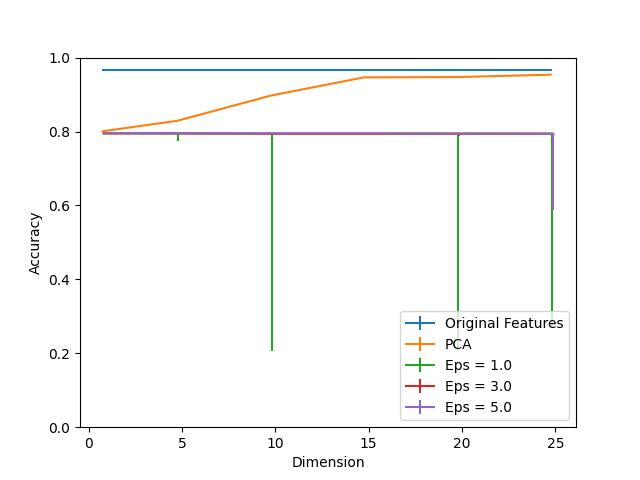

The file beside this chart, header and first rows:
Dimension, PCA, Eps = 1.0, Eps = 1.0 25, Eps = 1.0 75, Eps = 3.0, Eps = 3.0 25, Eps = 3.0 75, Eps = 5.0, Eps = 5.0 25, Eps = 5.0 75, Original Features
1, 0.8006, 0.795, 0.0, 0.0008104, 0.795, 0.0008104, 0.0008104, 0.7958, 0.0, 0.0, 0.9652
5, 0.829, 0.795, 0.02026, 0.0, 0.795, 0.0008104, 0.0, 0.795, 0.0, 0.0008104, 0.9652
10, 0.8971, 0.7942, 0.5867, 0.0008104, 0.7942, 0.0, 0.0008104, 0.795, 0.0008104, 0.0008104, 0.9652
15, 0.9465, 0.7942, 0.001621, 0.0008104, 0.7942, 0.001621, 0.001621, 0.795, 0.0008104, 0.0, 0.9652
20, 0.9473, 0.7942, 0.5875, 0.0008104, 0.7942, 0.007293, 0.0008104, 0.7942, 0.0, 0.0008104, 0.9652
25, 0.9538, 0.7942, 0.5219, 0.001621, 0.7942, 0.005673, 0.0008104, 0.7934, 0.2058, 0.0008104, 0.9652
